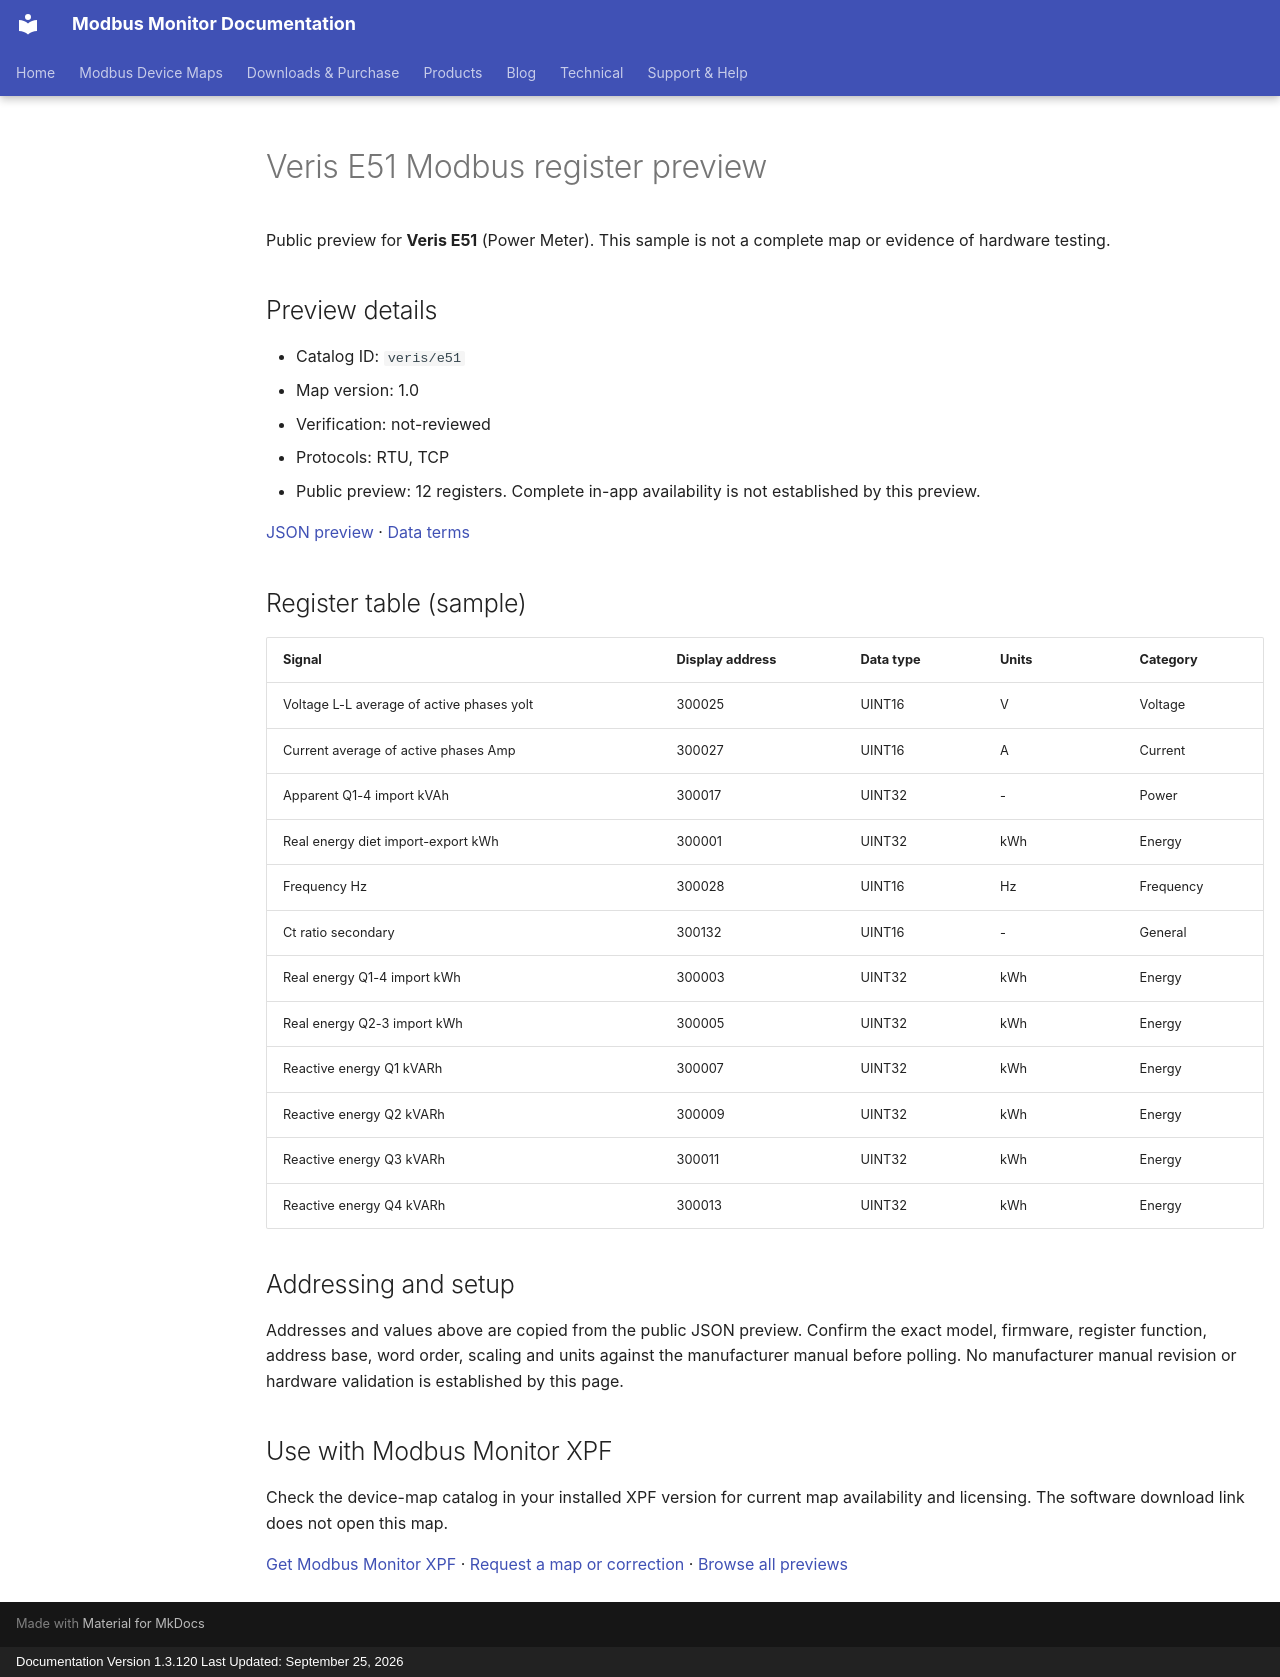

repository: Modbus-Monitor/modbus-monitor-docs · page: modbus-device-maps/previews/veris/e51/index.html · generator: mkdocs · copyright: Documentation Version 1.3.120 Last Updated: September 25, 2026

---
title: "Veris E51 Modbus register preview"
description: "Sample register addresses and data types for Veris E51. Public preview with JSON source and verification status."
---

# Veris E51 Modbus register preview

Public preview for **Veris E51** (Power Meter).
This sample is not a complete map or evidence of hardware testing.

## Preview details

- Catalog ID: `veris/e51`
- Map version: 1.0
- Verification: not-reviewed
- Protocols: RTU, TCP
- Public preview: 12 registers. Complete in-app availability is not established by this preview.

[JSON preview](https://modbus-monitor.github.io/modbus-device-maps/maps/veris/e51.json) · [Data terms](https://modbus-monitor.github.io/modbus-device-maps/data-license/)

## Register table (sample)

| Signal | Display address | Data type | Units | Category |
|---|---|---|---|---|
| Voltage L-L average of active phases yolt | 300025 | UINT16 | V | Voltage |
| Current average of active phases Amp | 300027 | UINT16 | A | Current |
| Apparent Q1-4 import kVAh | 300017 | UINT32 | - | Power |
| Real energy diet import-export kWh | 300001 | UINT32 | kWh | Energy |
| Frequency Hz | 300028 | UINT16 | Hz | Frequency |
| Ct ratio secondary | 300132 | UINT16 | - | General |
| Real energy Q1-4 import kWh | 300003 | UINT32 | kWh | Energy |
| Real energy Q2-3 import kWh | 300005 | UINT32 | kWh | Energy |
| Reactive energy Q1 kVARh | 300007 | UINT32 | kWh | Energy |
| Reactive energy Q2 kVARh | 300009 | UINT32 | kWh | Energy |
| Reactive energy Q3 kVARh | 300011 | UINT32 | kWh | Energy |
| Reactive energy Q4 kVARh | 300013 | UINT32 | kWh | Energy |

## Addressing and setup

Addresses and values above are copied from the public JSON preview. Confirm the exact model, firmware, register function, address base, word order, scaling and units against the manufacturer manual before polling. No manufacturer manual revision or hardware validation is established by this page.

## Use with Modbus Monitor XPF

Check the device-map catalog in your installed XPF version for current map availability and licensing. The software download link does not open this map.

[Get Modbus Monitor XPF](https://docs.quantumbitsolutions.com/downloads-purchase/) · [Request a map or correction](https://github.com/Modbus-Monitor/modbus-device-maps/issues/new/choose) · [Browse all previews](https://docs.quantumbitsolutions.com/modbus-device-maps/)

<script type="application/ld+json">{"@context": "https://schema.org", "@type": "Dataset", "name": "Veris E51 public register preview", "description": "Sample register addresses and data types; not a complete map or hardware verification.", "url": "https://docs.quantumbitsolutions.com/modbus-device-maps/previews/veris/e51/", "license": "https://modbus-monitor.github.io/modbus-device-maps/data-license/", "creator": {"@type": "Organization", "name": "Quantum Bit Solutions", "url": "https://quantumbitsolutions.com/"}, "distribution": {"@type": "DataDownload", "encodingFormat": "application/json", "contentUrl": "https://modbus-monitor.github.io/modbus-device-maps/maps/veris/e51.json"}}</script>
